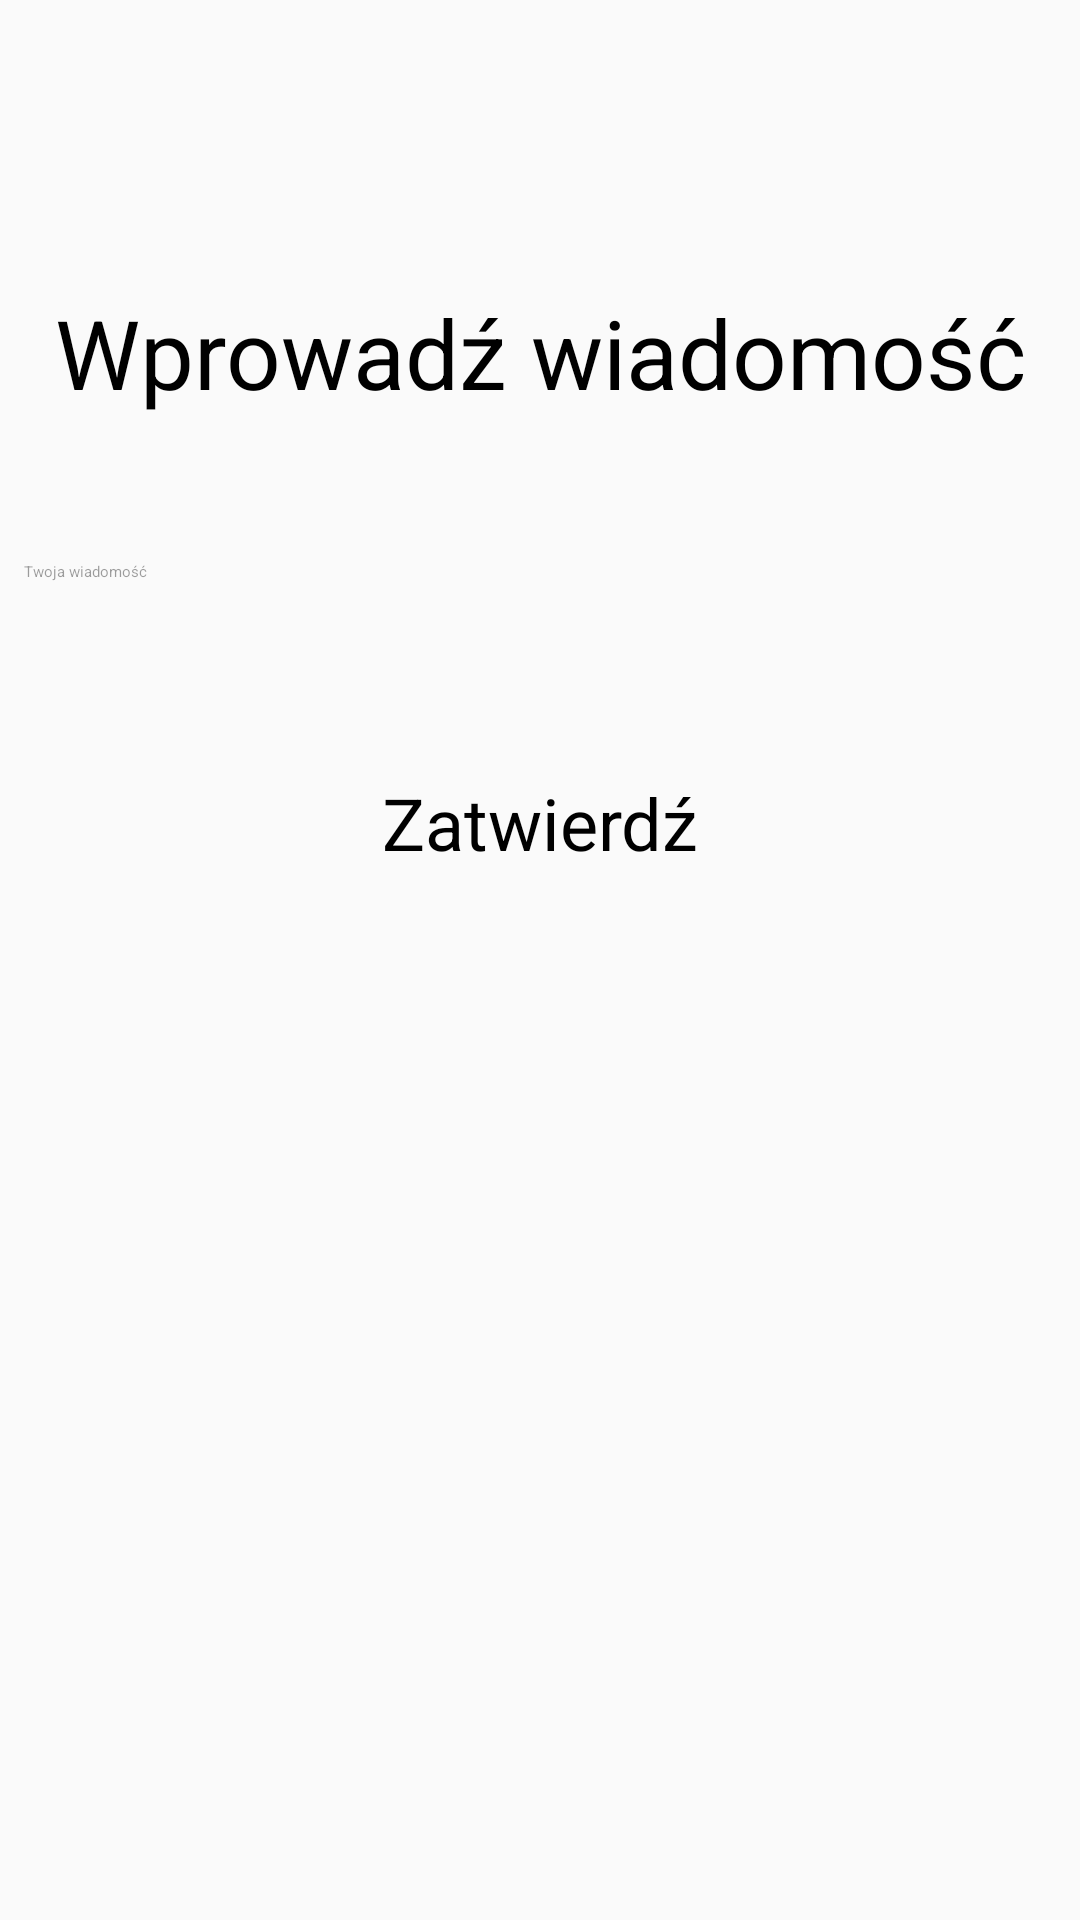

Produce the Android XML layout that renders to this screen, including the resource entries it uses.
<!-- AndroidManifest.xml: application theme AppTheme -->
<!-- res/layout/activity_note.xml -->
<?xml version="1.0" encoding="utf-8"?>
<androidx.constraintlayout.widget.ConstraintLayout xmlns:android="http://schemas.android.com/apk/res/android"
    xmlns:app="http://schemas.android.com/apk/res-auto"
    xmlns:tools="http://schemas.android.com/tools"
    android:layout_width="match_parent"
    android:layout_height="match_parent"
    tools:context=".NoteActivity">

    <TextView
        android:id="@+id/type_note_textView"
        android:layout_width="wrap_content"
        android:layout_height="wrap_content"
        android:layout_marginTop="96dp"
        android:text="@string/type_note_textView"
        android:textAlignment="center"
        android:textSize="32sp"
        app:layout_constraintEnd_toEndOf="parent"
        app:layout_constraintStart_toStartOf="parent"
        app:layout_constraintTop_toTopOf="parent" />

    <EditText
        android:id="@+id/type_note_editText"
        android:layout_width="match_parent"
        android:layout_height="0sp"
        android:layout_marginLeft="8dp"
        android:layout_marginTop="48dp"
        android:layout_marginRight="8dp"
        android:hint="@string/type_note_hint"
        android:inputType="text"
        app:layout_constraintTop_toBottomOf="@+id/type_note_textView"
        android:importantForAutofill="no" />

    <Button
        android:id="@+id/send_note_button"
        android:layout_width="wrap_content"
        android:layout_height="wrap_content"
        android:layout_marginTop="64dp"
        android:text="@string/accept_button"
        android:textSize="24sp"
        android:onClick="onClickSendNote"
        app:layout_constraintEnd_toEndOf="parent"
        app:layout_constraintStart_toStartOf="parent"
        app:layout_constraintTop_toBottomOf="@+id/type_note_editText" />


</androidx.constraintlayout.widget.ConstraintLayout>
<!-- resources referenced by this layout -->
<resources>
  <string name="accept_button">Zatwierdź</string>
  <string name="type_note_hint">Twoja wiadomość</string>
  <string name="type_note_textView">Wprowadź wiadomość</string>
  <style name="AppTheme" parent="ThemeOverlay.AppCompat.Light">
          
          <item name="colorPrimary">@color/colorPrimary</item>
          <item name="colorPrimaryDark">@color/colorPrimaryDark</item>
          <item name="colorAccent">@color/colorAccent</item>
      </style>
  <color name="colorPrimary">#388E3C</color>
  <color name="colorPrimaryDark">#1B5E20</color>
  <color name="colorAccent">#0D26AE</color>
</resources>
